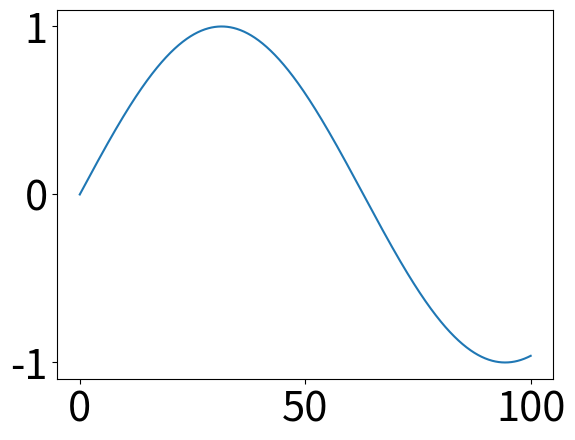
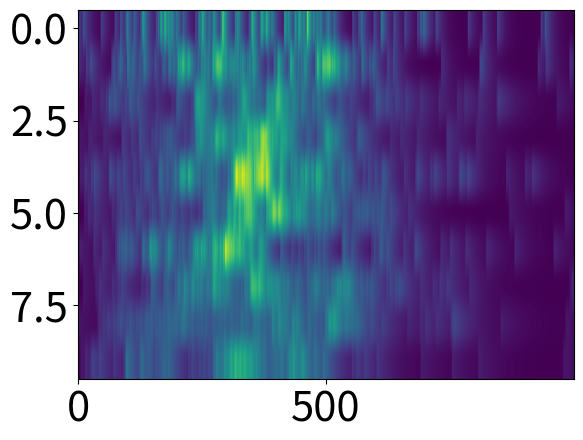
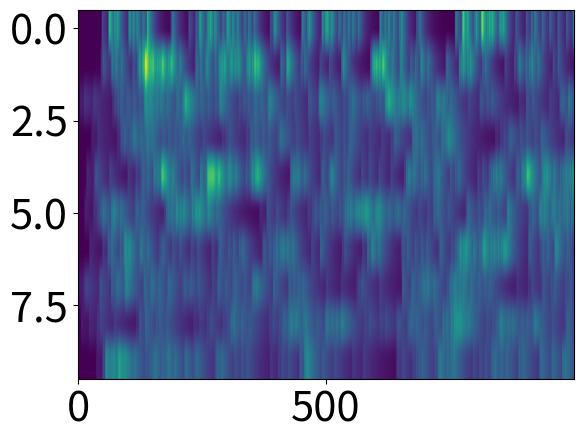
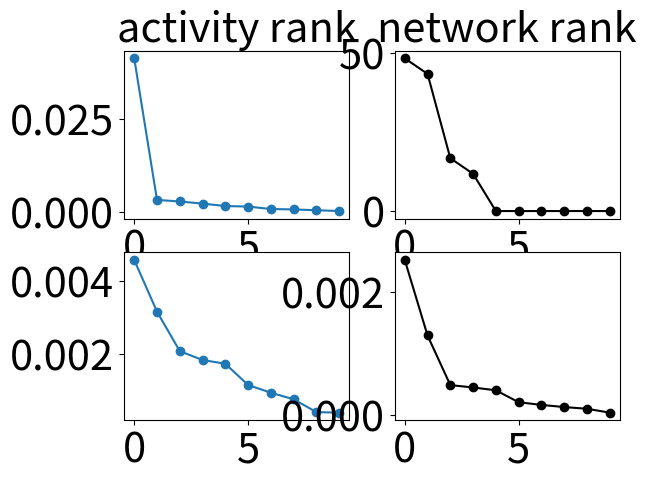
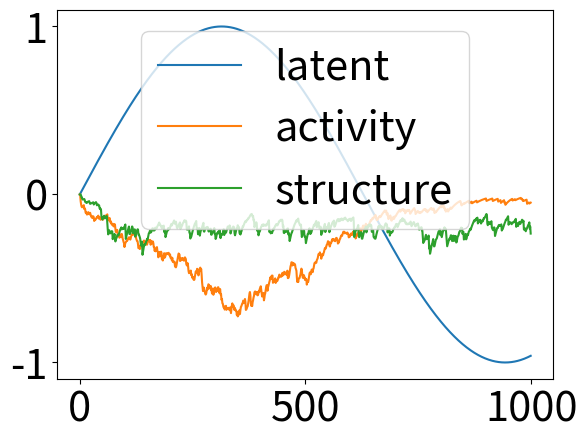

The matplotlib source for these figures, in order:
# -*- coding: utf-8 -*-
"""
Created on Mon Dec 26 08:20:39 2022

[redacted]
"""

import numpy as np
from matplotlib import pyplot as plt
import scipy as sp
from scipy.optimize import minimize

import matplotlib 
matplotlib.rc('xtick', labelsize=30) 
matplotlib.rc('ytick', labelsize=30)

###
# Aim to simulate latent dynamcis
# generate spike trains
# fit with GLM network
# ... extentions:
#               adding hidden units
#               recovery with latent (GP or LDS) or network (rank, sparsity, EI) constraints
#               test with perturbation (out-of-equilibrium behavior)
###
# %% network and time length settings
N = 10
T = 100
dt = 0.1
time = np.arange(0,T,dt)
lt = len(time)
sig = .5
tau_l = 5

# %% latent dynamics
# potential: V(x) = 1/4*x**4 - x**2 - c*x
c = 0.
def vf(x):
    return -(x**3 - 2*x - c)
latent = np.zeros(lt)
for tt in range(lt-1):
    latent[tt+1] = latent[tt] + dt/tau_l*(vf(latent[tt])) + np.sqrt(dt*sig)*np.random.randn()

latent = np.sin(time/20)

plt.figure()
plt.plot(time,latent)

# %% spiking process
M = np.random.randn(N)*.5  # N by latent D
M = np.ones(N)*1.5
b = 3  # offiset for LDS
J = np.random.randn(N,N)*10.
randM = np.random.randn(N,N)
rank = 2
UU,SS,VV = np.linalg.svd(randM)
v1, v2 = UU[:,:rank], VV[:rank,:]
J = (v1 @ v1.T + v2.T @ v2)*30 + J*0 + 0*v1@v2

spk = np.zeros((N,lt))  # spike train
rt = spk*1  # spike rate
tau_r = np.random.rand(N)*5
lamb_max, lamb_min = 1, 0
def NL(x):
    """
    Spiking nonlinearity
    """
#    nl = x * (x > 0)
    nl = (lamb_max-lamb_min)/(1+np.exp(-x)) + lamb_min
#    nl = np.log(1+np.exp(x))
#    nl = np.exp(x)
    return nl
def phi(x):
    """
    Synaptic nonlinearity
    """
#    ph = lamb_max/(1+np.exp(-x)) + lamb_min
#    ph = np.tanh(x)
    ph = x
    return ph
    

for tt in range(lt-1):
    spk[:,tt] = np.random.poisson(NL(M*latent[tt]-b))
#    spk[:,tt] = np.random.poisson(NL(J @ phi(rt[:,tt]) + 0)*dt)  # matched model control
    rt[:,tt+1] = rt[:,tt] + dt/tau_r*(-rt[:,tt] + spk[:,tt])

plt.figure()
plt.imshow(rt,aspect='auto')#,cmap='gray')

# %% inference
def negLL(ww, spk, rt, dt, f=np.exp, lamb=0):
    N = spk.shape[0]
    b = ww[:N]
    W = ww[N:].reshape(N,N)
    # evaluate log likelihood and gradient
    ll = np.sum(spk * np.log(f(W @ phi(rt) + b[:,None])) - f(W @ phi(rt) + b[:,None])*dt) \
            - lamb*np.linalg.norm(W)
#            - lamb*(W.T @ W).sum()
    return -ll

dd = N*N+N
w_init = np.zeros([dd,])  #Wij.reshape(-1)#
res = sp.optimize.minimize(lambda w: negLL(w, spk,rt,dt,NL, 10.),w_init,method='L-BFGS-B',tol=1e-5)
w_map = res.x
print(res.fun)
print(res.success)

###
### try row wise iteration for independent regression
### then try bilinear temporal filter
### then add in self-history inhibition

# %%
brec = w_map[:N]
Wrec = w_map[N:].reshape(N,N)*1.
spk_rec = np.zeros((N,lt))
rt_rec = spk_rec*0
for tt in range(lt-1):
    spk_rec[:,tt] = np.random.poisson(NL(Wrec @ phi(rt_rec[:,tt]) + brec)*dt)
    rt_rec[:,tt+1] = rt_rec[:,tt] + dt/tau_r*(-rt_rec[:,tt] + spk_rec[:,tt]) 

plt.figure()
plt.imshow(rt_rec,aspect='auto')

# %% rank analysis
c_rt = np.cov(rt)
c_rec = np.cov(rt_rec)

plt.figure()
uu,ss,vv = np.linalg.svd(c_rt)
plt.subplot(221)
plt.plot(ss,'-o')
plt.title('activity rank',fontsize=30)
uu,ss,vv = np.linalg.svd(c_rec)
plt.subplot(223)
plt.plot(ss,'-o')
uu,ss,vv = np.linalg.svd(J)
plt.subplot(222)
plt.plot(ss,'k-o')
plt.title('network rank',fontsize=30)
uu,ss,vv = np.linalg.svd(Wrec)
plt.subplot(224)
plt.plot(ss,'k-o')

# %% compare latent and rank projection
uu,ss,vv = np.linalg.svd(np.cov(rt))
m_pc = vv[0,:] #uu[:,0]
uu,ss,vv = np.linalg.svd(Wrec)
m_con = vv[0,:] #uu[:,0]
plt.figure()
plt.plot(latent, label='latent')
plt.plot(m_pc/np.linalg.norm(m_pc) @ rt, label='activity')
plt.plot(m_con/np.linalg.norm(m_con) @ rt_rec, label='structure')
plt.legend(fontsize=30)
